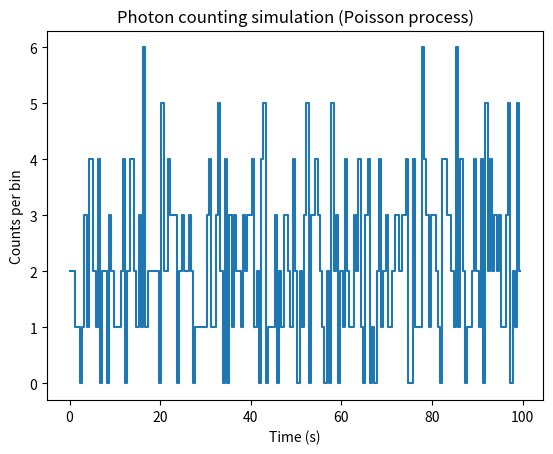
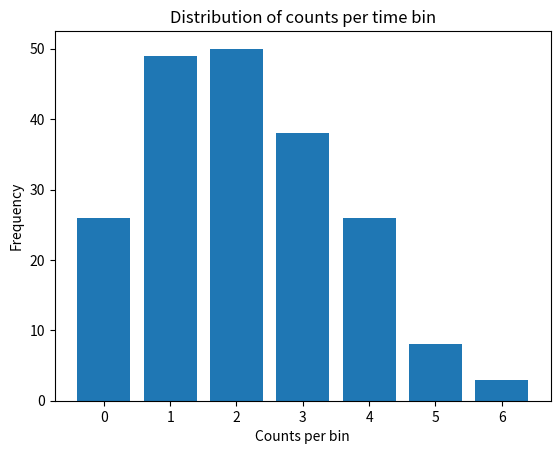

These charts were generated, in order, by the following Python code:
"""
Photon counting simulation for a faint star modelled as a Poisson process.
"""

import numpy as np
import matplotlib.pyplot as plt

def simulate_photon_counts(rate_lambda, t_total, dt):
    """
    rate_lambda: photons per second
    t_total: total simulation time (seconds)
    dt: time step (seconds)

    Returns:
        times, counts_per_bin
    """
    n_steps = int(t_total / dt)
    times = np.arange(n_steps) * dt
    # Poisson mean for each bin
    mean_per_bin = rate_lambda * dt
    counts = np.random.poisson(mean_per_bin, size=n_steps)
    return times, counts


def main():
    rate_lambda = 4.0   # photons per second
    t_total = 100.0     # simulate 100 seconds
    dt = 0.5            # 0.5 second time bin

    times, counts = simulate_photon_counts(rate_lambda, t_total, dt)

    plt.figure()
    plt.step(times, counts, where="mid")
    plt.xlabel("Time (s)")
    plt.ylabel("Counts per bin")
    plt.title("Photon counting simulation (Poisson process)")
    plt.show()

    # histogram of counts
    plt.figure()
    plt.hist(counts, bins=range(0, max(counts)+2), align="left", rwidth=0.8)
    plt.xlabel("Counts per bin")
    plt.ylabel("Frequency")
    plt.title("Distribution of counts per time bin")
    plt.show()


if __name__ == "__main__":
    main()
